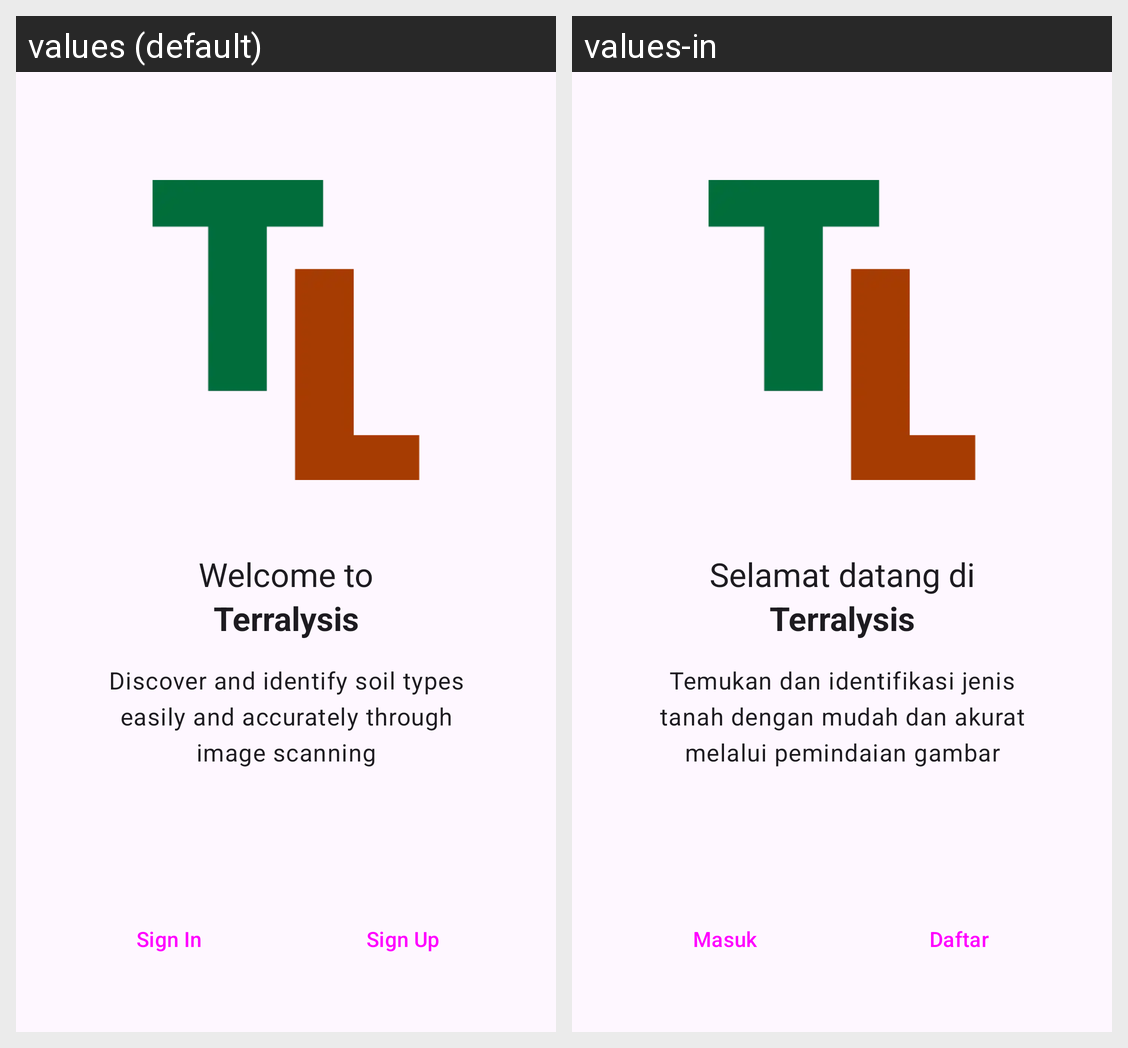

The same Android screen rendered under two of its app's locales, left to right. List the strings drawn on it with the default value and each locale's translation.
Android screen res/layout/layout_welcome.xml rendered under 2 locales, left to right: values (default), values-in. Device: Nexus 5 (rendered at 1080×1920; each locale shown at half size, 540×960, under a caption strip naming it); theme Theme.Terralysis.
Strings drawn on this screen, with the default value and each locale's value (text and hints the layout hard-codes, and strings that could not be matched under every locale, appear in the picture but are not listed):

signin_welcome_to
  values: Welcome to
  values-in: Selamat datang di

app_name
  values: Terralysis
  values-in: Terralysis

signin_welcome_message
  values: Discover and identify soil types easily and accurately through image scanning
  values-in: Temukan dan identifikasi jenis tanah dengan mudah dan akurat melalui pemindaian gambar

signin
  values: Sign In
  values-in: Masuk

signup
  values: Sign Up
  values-in: Daftar
